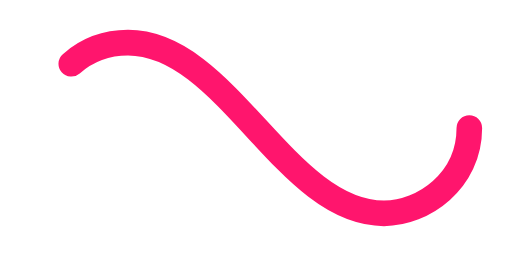
t = 0.00 s
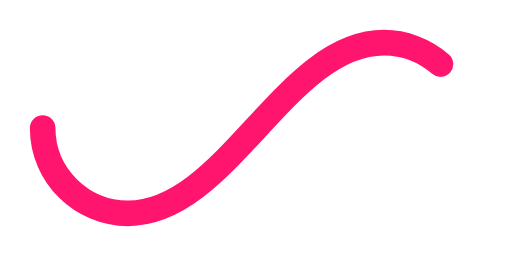
t = 0.50 s
t = 1.00 s: frame unchanged from t = 0.00 s, image omitted
t = 1.50 s: frame unchanged from t = 0.50 s, image omitted

The animated SVG that drew these frames (rendered in a browser with its animation timeline set to each time). Animation: 1 SMIL element (animate=1); one cycle of 2.00 s, repeats indefinitely.

﻿<svg xmlns='http://www.w3.org/2000/svg' viewBox='0 0 300 150'><path fill='none' stroke='#FF156D' stroke-width='15' stroke-linecap='round' stroke-dasharray='300 385' stroke-dashoffset='0' d='M275 75c0 31-27 50-50 50-58 0-92-100-150-100-28 0-50 22-50 50s23 50 50 50c58 0 92-100 150-100 24 0 50 19 50 50Z'><animate attributeName='stroke-dashoffset' calcMode='spline' dur='2' values='685;-685' keySplines='0 0 1 1' repeatCount='indefinite'></animate></path></svg>